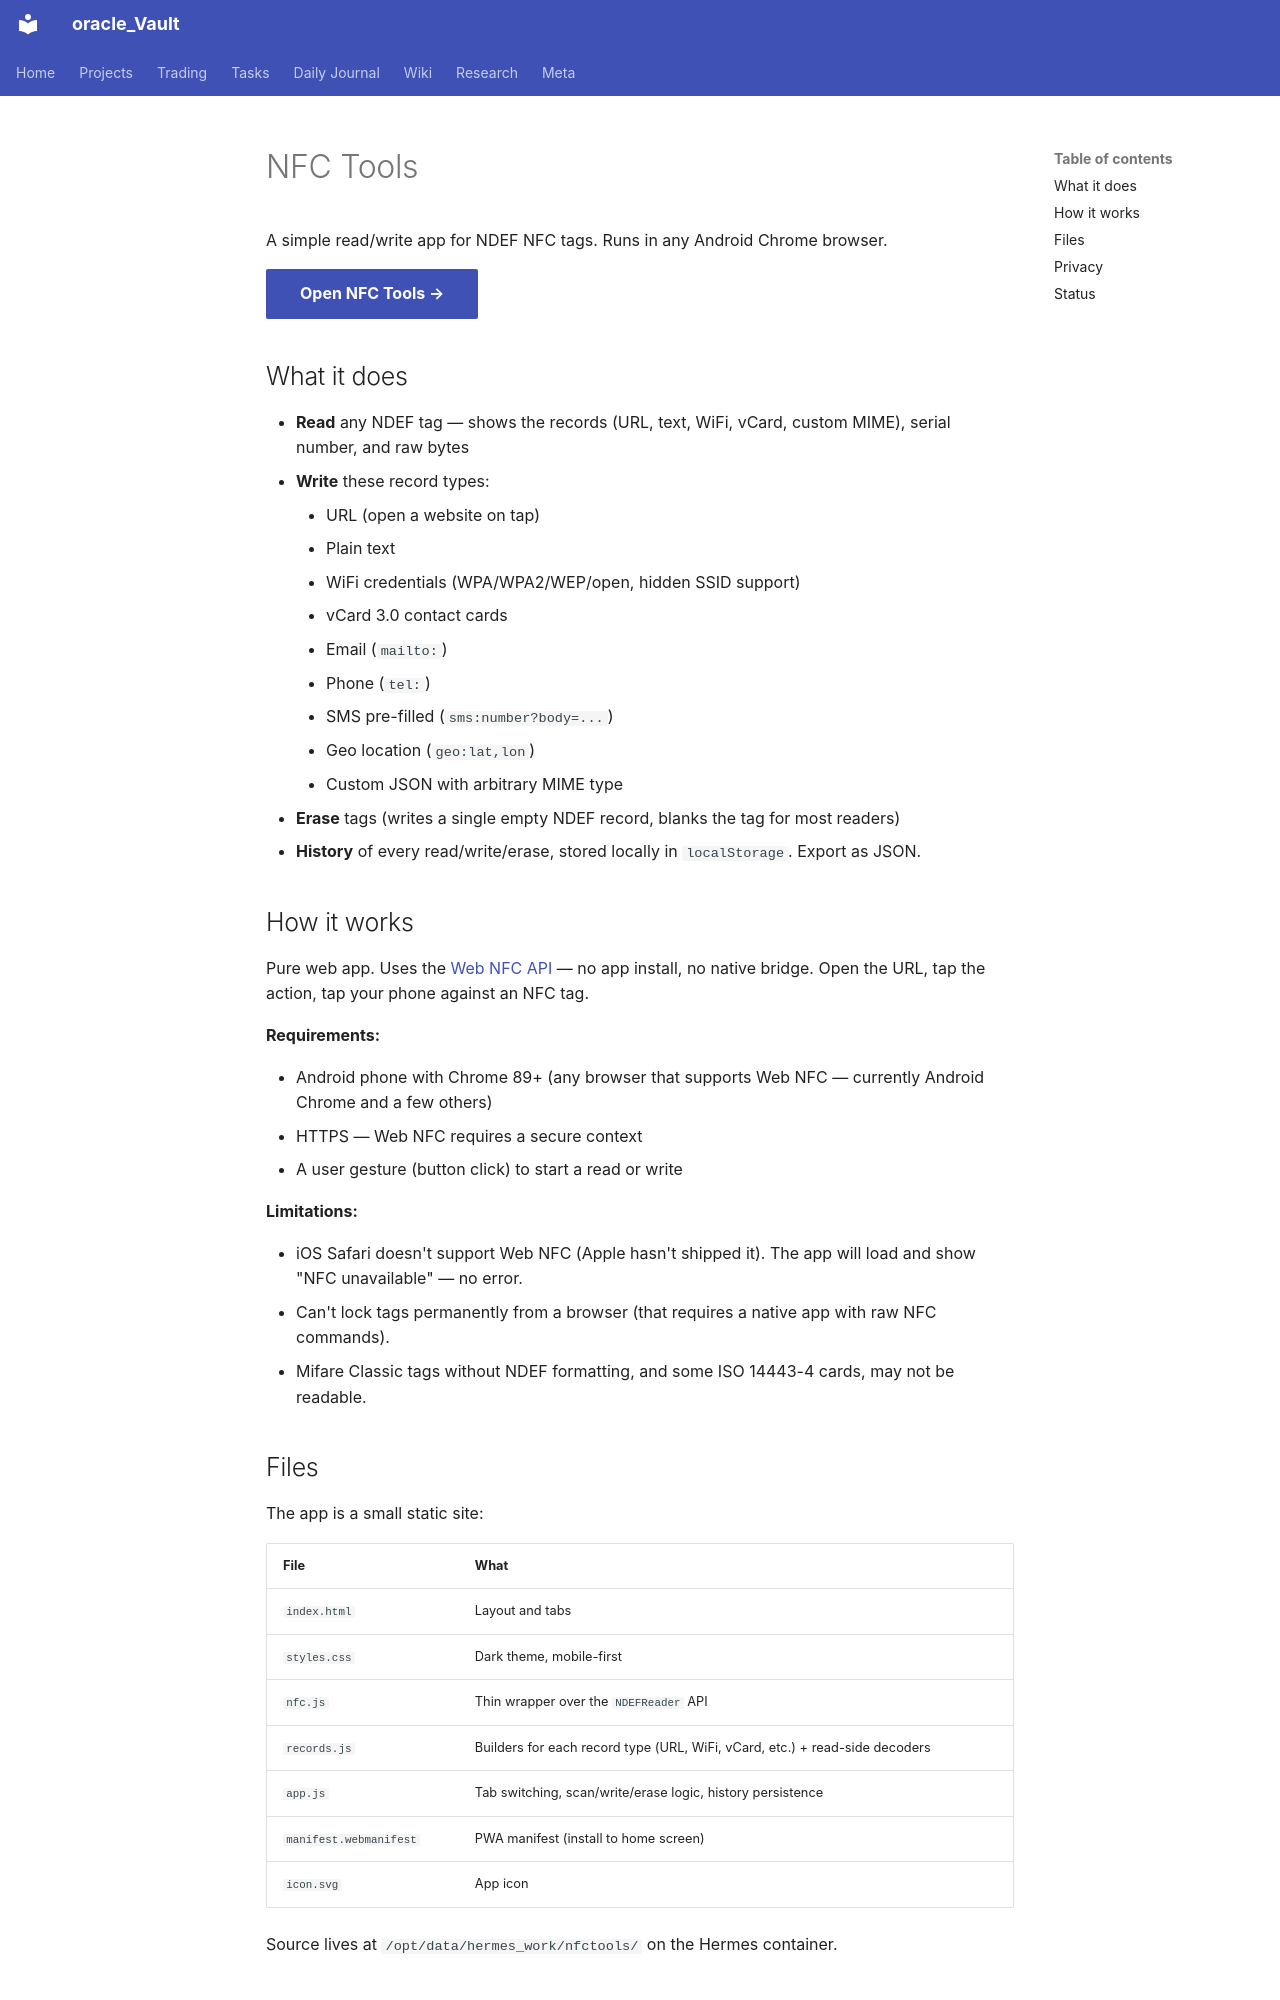

repository: Grentchello/Oracle_Pages · page: projects/nfctools/index.html · generator: mkdocs

---
title: NFC Tools
---

# NFC Tools

A simple read/write app for NDEF NFC tags. Runs in any Android Chrome browser.

[Open NFC Tools →](https://nfctools.duckdns.org/){ .md-button .md-button--primary }

## What it does

- **Read** any NDEF tag — shows the records (URL, text, WiFi, vCard, custom MIME), serial number, and raw bytes
- **Write** these record types:
    - URL (open a website on tap)
    - Plain text
    - WiFi credentials (WPA/WPA2/WEP/open, hidden SSID support)
    - vCard 3.0 contact cards
    - Email (`mailto:`)
    - Phone (`tel:`)
    - SMS pre-filled (`sms:number?body=...`)
    - Geo location (`geo:lat,lon`)
    - Custom JSON with arbitrary MIME type
- **Erase** tags (writes a single empty NDEF record, blanks the tag for most readers)
- **History** of every read/write/erase, stored locally in `localStorage`. Export as JSON.

## How it works

Pure web app. Uses the [Web NFC API](https://web.dev/articles/nfc) — no app install, no native bridge. Open the URL, tap the action, tap your phone against an NFC tag.

**Requirements:**

- Android phone with Chrome 89+ (any browser that supports Web NFC — currently Android Chrome and a few others)
- HTTPS — Web NFC requires a secure context
- A user gesture (button click) to start a read or write

**Limitations:**

- iOS Safari doesn't support Web NFC (Apple hasn't shipped it). The app will load and show "NFC unavailable" — no error.
- Can't lock tags permanently from a browser (that requires a native app with raw NFC commands).
- Mifare Classic tags without NDEF formatting, and some ISO 14443-4 cards, may not be readable.
